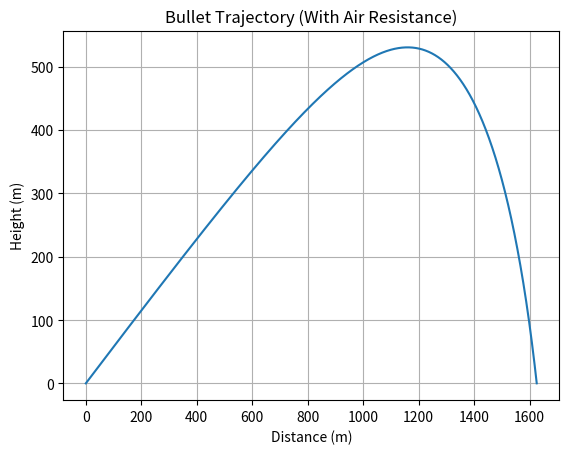

The script that saved this image:
import math
import matplotlib.pyplot as plt

# Constants
v0 = 800
angle = 30
g = -9.81

Cd = 0.295      # drag coefficient
rho = 1.225     # air density (kg/m^3)
A = 0.0001      # cross-sectional area (m^2)
mass = 0.01     # bullet mass (kg)

theta = math.radians(angle)

vx = v0 * math.cos(theta)
vy = v0 * math.sin(theta)

x, y = 0, 0
dt = 0.01

x_vals = []
y_vals = []

while y >= 0:
    x_vals.append(x)
    y_vals.append(y)

    # Speed
    v = math.sqrt(vx**2 + vy**2)

    # Drag force
    Fd = 0.5 * Cd * rho * A * v**2

    # Acceleration
    ax = -Fd * vx / (v * mass)
    ay = g - (Fd * vy / (v * mass))

    # Update velocity
    vx += ax * dt
    vy += ay * dt

    # Update position
    x += vx * dt
    y += vy * dt

# Plot
plt.plot(x_vals, y_vals)
plt.title("Bullet Trajectory (With Air Resistance)")
plt.xlabel("Distance (m)")
plt.ylabel("Height (m)")
plt.grid()
plt.show()
